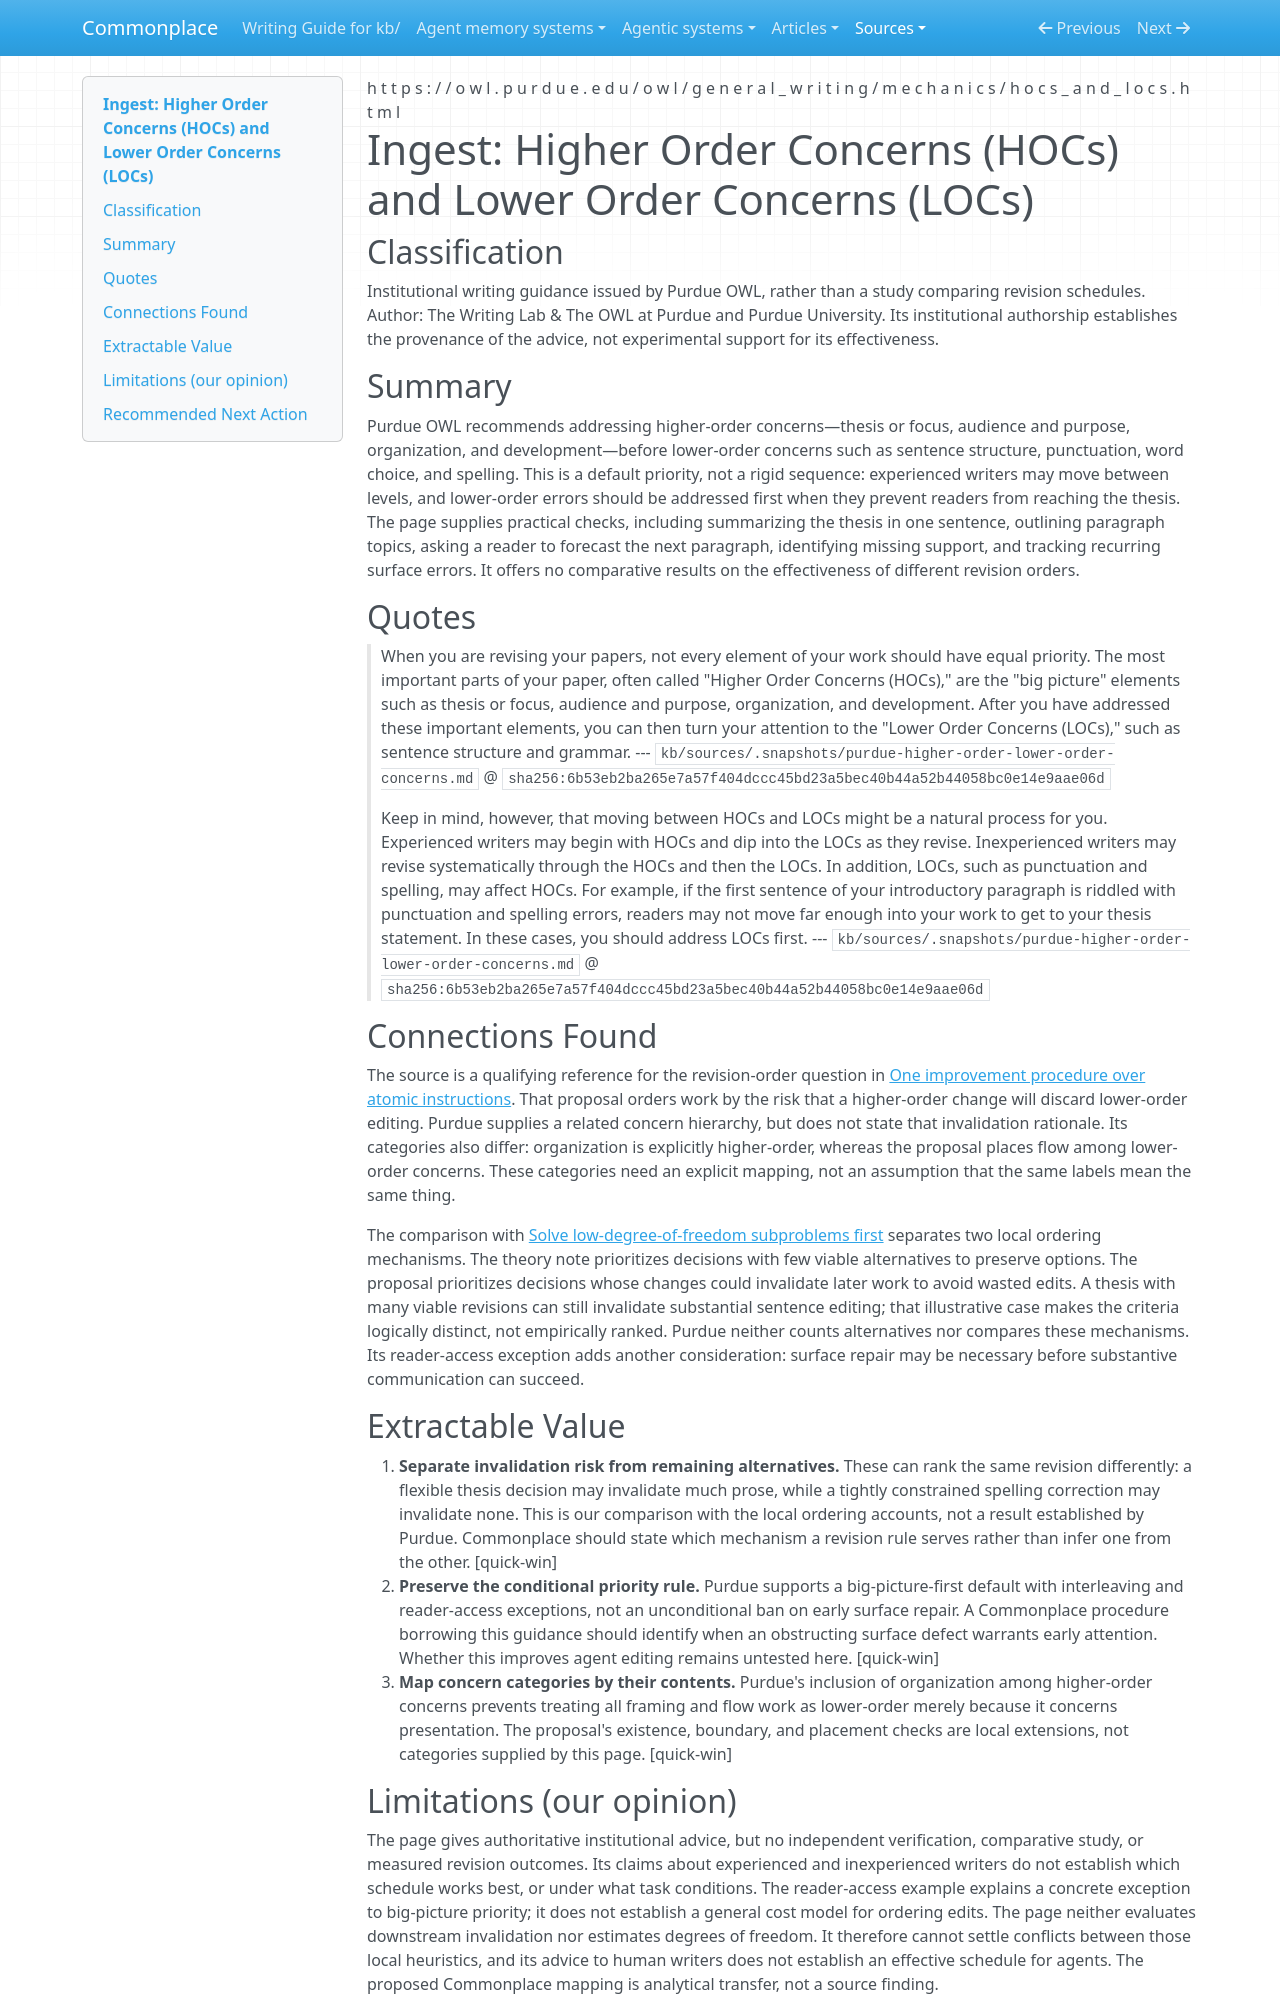

repository: zby/commonplace · page: sources/purdue-higher-order-lower-order-concerns.ingest/index.html · generator: mkdocs

---
description: "Purdue OWL prioritizes big-picture revision while allowing surface-first exceptions; useful for separating concern priority from invalidation and option-count ordering."
source: https://owl.purdue.edu/owl/general_writing/mechanics/hocs_and_locs.html
captured: "2026-11-13"
capture: trafilatura
capture_scope: full-source
genre: official-statement
snapshot_sha256: 6b53eb2ba265e7a57f404dccc45bd23a5bec40b44a52b44058bc0e14e9aae06d
ingested: "2026-11-13"
occasion: "How should Commonplace order revision concerns, and does ordering by what a change invalidates differ from ordering by degrees of freedom?"
type: types/ingest-report.md
domains: [revision-priority, higher-order-concerns, lower-order-concerns]
---

# Ingest: Higher Order Concerns (HOCs) and Lower Order Concerns (LOCs)

## Classification

Institutional writing guidance issued by Purdue OWL, rather than a study comparing revision schedules. Author: The Writing Lab & The OWL at Purdue and Purdue University. Its institutional authorship establishes the provenance of the advice, not experimental support for its effectiveness.

## Summary

Purdue OWL recommends addressing higher-order concerns—thesis or focus, audience and purpose, organization, and development—before lower-order concerns such as sentence structure, punctuation, word choice, and spelling. This is a default priority, not a rigid sequence: experienced writers may move between levels, and lower-order errors should be addressed first when they prevent readers from reaching the thesis. The page supplies practical checks, including summarizing the thesis in one sentence, outlining paragraph topics, asking a reader to forecast the next paragraph, identifying missing support, and tracking recurring surface errors. It offers no comparative results on the effectiveness of different revision orders.

## Quotes

> When you are revising your papers, not every element of your work should have equal priority. The most important parts of your paper, often called "Higher Order Concerns (HOCs)," are the "big picture" elements such as thesis or focus, audience and purpose, organization, and development. After you have addressed these important elements, you can then turn your attention to the "Lower Order Concerns (LOCs)," such as sentence structure and grammar.
> --- `kb/sources/.snapshots/purdue-higher-order-lower-order-concerns.md` @ `sha256:6b53eb2ba265e7a57f404dccc45bd23a5bec40b44a52b44058bc0e14e9aae06d`

> Keep in mind, however, that moving between HOCs and LOCs might be a natural process for you. Experienced writers may begin with HOCs and dip into the LOCs as they revise. Inexperienced writers may revise systematically through the HOCs and then the LOCs. In addition, LOCs, such as punctuation and spelling, may affect HOCs. For example, if the first sentence of your introductory paragraph is riddled with punctuation and spelling errors, readers may not move far enough into your work to get to your thesis statement. In these cases, you should address LOCs first.
> --- `kb/sources/.snapshots/purdue-higher-order-lower-order-concerns.md` @ `sha256:6b53eb2ba265e7a57f404dccc45bd23a5bec40b44a52b44058bc0e14e9aae06d`

## Connections Found

The source is a qualifying reference for the revision-order question in [One improvement procedure over atomic instructions](../reference/proposals/one-improvement-procedure-over-atomic-instructions.md). That proposal orders work by the risk that a higher-order change will discard lower-order editing. Purdue supplies a related concern hierarchy, but does not state that invalidation rationale. Its categories also differ: organization is explicitly higher-order, whereas the proposal places flow among lower-order concerns. These categories need an explicit mapping, not an assumption that the same labels mean the same thing.

The comparison with [Solve low-degree-of-freedom subproblems first](../theory/solve-low-degree-of-freedom-subproblems-first-to-avoid-blocking.md) separates two local ordering mechanisms. The theory note prioritizes decisions with few viable alternatives to preserve options. The proposal prioritizes decisions whose changes could invalidate later work to avoid wasted edits. A thesis with many viable revisions can still invalidate substantial sentence editing; that illustrative case makes the criteria logically distinct, not empirically ranked. Purdue neither counts alternatives nor compares these mechanisms. Its reader-access exception adds another consideration: surface repair may be necessary before substantive communication can succeed.

## Extractable Value

1. **Separate invalidation risk from remaining alternatives.** These can rank the same revision differently: a flexible thesis decision may invalidate much prose, while a tightly constrained spelling correction may invalidate none. This is our comparison with the local ordering accounts, not a result established by Purdue. Commonplace should state which mechanism a revision rule serves rather than infer one from the other. [quick-win]
2. **Preserve the conditional priority rule.** Purdue supports a big-picture-first default with interleaving and reader-access exceptions, not an unconditional ban on early surface repair. A Commonplace procedure borrowing this guidance should identify when an obstructing surface defect warrants early attention. Whether this improves agent editing remains untested here. [quick-win]
3. **Map concern categories by their contents.** Purdue's inclusion of organization among higher-order concerns prevents treating all framing and flow work as lower-order merely because it concerns presentation. The proposal's existence, boundary, and placement checks are local extensions, not categories supplied by this page. [quick-win]
